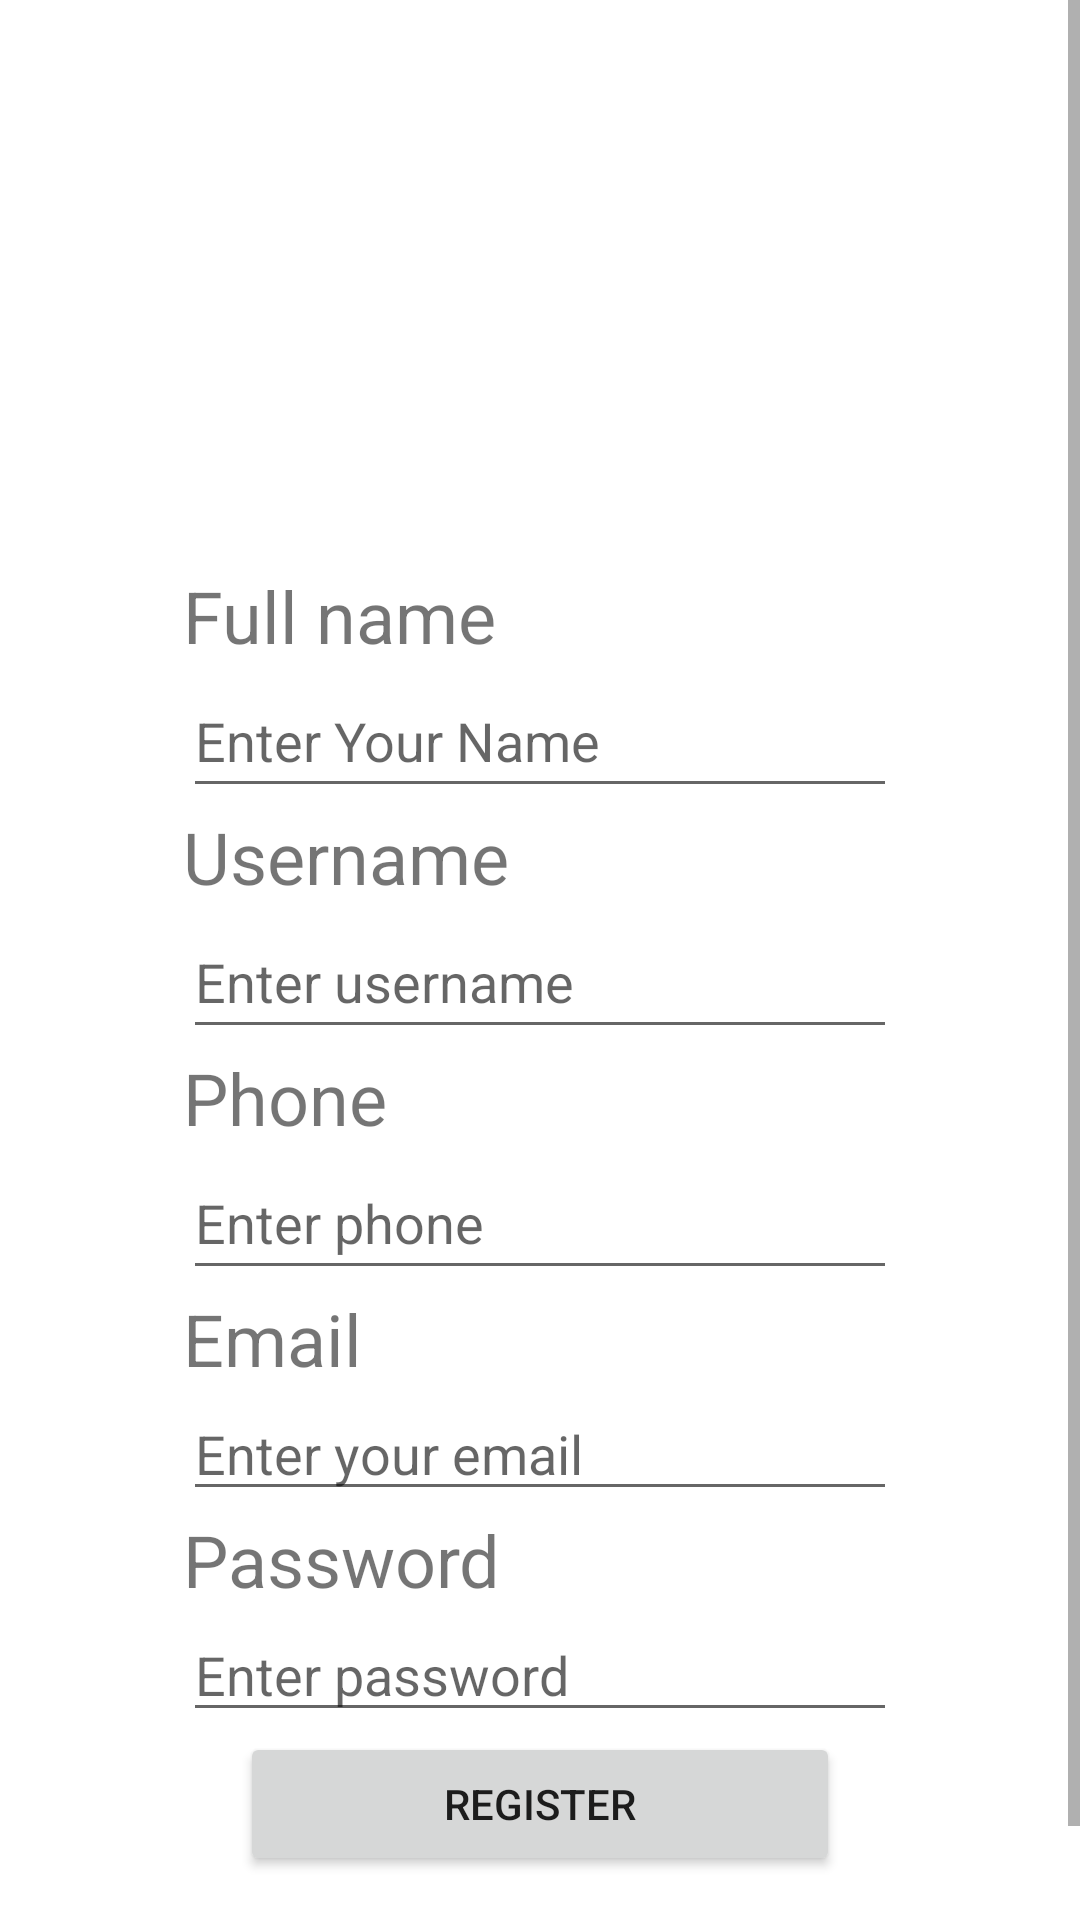

Here is an Android app screen rendered from its layout file. Give the layout XML and the strings, colors and styles it references.
<!-- AndroidManifest.xml: application theme Theme.CampusStage2 -->
<!-- res/layout/activity_register.xml -->
<?xml version="1.0" encoding="utf-8"?>
<androidx.constraintlayout.widget.ConstraintLayout
    xmlns:android="http://schemas.android.com/apk/res/android"
    xmlns:app="http://schemas.android.com/apk/res-auto"
    xmlns:tools="http://schemas.android.com/tools"
    android:id="@+id/main"
    android:layout_width="match_parent"
    android:layout_height="match_parent"
    android:fitsSystemWindows="true"
    tools:context=".RegisterActivity">

    <ScrollView
        android:layout_width="match_parent"
        android:layout_height="match_parent"
        android:fillViewport="true">

        <LinearLayout
            android:layout_width="match_parent"
            android:layout_height="wrap_content"
            android:orientation="vertical"
            android:padding="16dp"
            android:fitsSystemWindows="true"
            app:layout_constraintBottom_toBottomOf="parent"
            app:layout_constraintEnd_toEndOf="parent"
            app:layout_constraintStart_toStartOf="parent"
            app:layout_constraintTop_toTopOf="parent">

            

            <ImageView
                android:id="@+id/imageView3"
                android:layout_width="339dp"
                android:layout_height="118dp"
                android:layout_gravity="center"
                android:layout_marginTop="10dp"
                android:layout_marginBottom="45dp"
                app:srcCompat="@drawable/icon_money" />

            <TextView
                android:id="@+id/textView10"
                android:layout_width="match_parent"
                android:layout_height="wrap_content"
                android:layout_marginStart="45dp"
                android:layout_marginEnd="45dp"
                android:text="Full name"
                android:textSize="24sp" />

            <EditText
                android:id="@+id/register_name_input"
                android:layout_width="match_parent"
                android:layout_height="48dp"
                android:layout_marginStart="45dp"
                android:layout_marginEnd="45dp"
                android:ems="10"
                android:hint="Enter Your Name"
                android:inputType="text" />

            <TextView
                android:id="@+id/textView6"
                android:layout_width="match_parent"
                android:layout_height="wrap_content"
                android:layout_marginStart="45dp"
                android:layout_marginEnd="45dp"
                android:text="Username"
                android:textSize="24sp" />

            <EditText
                android:id="@+id/register_username_input"
                android:layout_width="match_parent"
                android:layout_height="48dp"
                android:layout_marginStart="45dp"
                android:layout_marginEnd="45dp"
                android:ems="10"
                android:hint="Enter username"
                android:inputType="text" />

            <TextView
                android:id="@+id/textView8"
                android:layout_width="match_parent"
                android:layout_height="wrap_content"
                android:layout_marginStart="45dp"
                android:layout_marginEnd="45dp"
                android:text="Phone"
                android:textSize="24sp" />

            <EditText
                android:id="@+id/register_phone_input"
                android:layout_width="match_parent"
                android:layout_height="48dp"
                android:layout_marginStart="45dp"
                android:layout_marginEnd="45dp"
                android:ems="10"
                android:hint="Enter phone"
                android:inputType="phone" />

            <TextView
                android:id="@+id/textView11"
                android:layout_width="match_parent"
                android:layout_height="wrap_content"
                android:layout_marginStart="45dp"
                android:layout_marginEnd="45dp"
                android:text="Email"
                android:textSize="24sp" />

            <EditText
                android:id="@+id/register_email_input"
                android:layout_width="match_parent"
                android:layout_height="wrap_content"
                android:layout_marginStart="45dp"
                android:layout_marginEnd="45dp"
                android:ems="10"
                android:hint="Enter your email"
                android:inputType="textEmailAddress" />

            <TextView
                android:id="@+id/textView7"
                android:layout_width="match_parent"
                android:layout_height="wrap_content"
                android:layout_marginStart="45dp"
                android:layout_marginEnd="45dp"
                android:text="Password"
                android:textSize="24sp" />

            <EditText
                android:id="@+id/register_password_input"
                android:layout_width="match_parent"
                android:layout_height="wrap_content"
                android:layout_marginStart="45dp"
                android:layout_marginEnd="45dp"
                android:ems="10"
                android:hint="Enter password"
                android:inputType="textPassword" />

            <Button
                android:id="@+id/register_button"
                android:layout_width="200dp"
                android:layout_height="48dp"
                android:layout_gravity="center"
                android:text="Register" />

            <TextView
                android:id="@+id/back_to_login"
                android:layout_width="wrap_content"
                android:layout_height="wrap_content"
                android:layout_gravity="center"
                android:layout_marginTop="10dp"
                android:gravity="center"
                android:text="Back to Login"
                android:textColor="#3F51B5"
                android:textSize="16sp"
                android:textStyle="bold" />
        </LinearLayout>
    </ScrollView>
</androidx.constraintlayout.widget.ConstraintLayout>
<!-- resources referenced by this layout -->
<resources>
  <style name="Theme.CampusStage2" parent="Theme.MaterialComponents.DayNight.DarkActionBar">
          
          <item name="colorPrimary">@color/purple_500</item>
          <item name="colorPrimaryVariant">@color/purple_700</item>
          <item name="colorOnPrimary">@color/white</item>
          
          <item name="colorSecondary">@color/teal_200</item>
          <item name="colorSecondaryVariant">@color/teal_700</item>
          <item name="colorOnSecondary">@color/black</item>
          
          <item name="android:statusBarColor">?attr/colorPrimaryVariant</item>
          
          <item name="windowNoTitle">true</item>
      </style>
  <!-- not gathered from this repository: default colours our renderer supplied (Android Studio template values) -->
  <color name="purple_500">#FF6200EE</color>
  <color name="purple_700">#FF3700B3</color>
  <color name="teal_200">#FF03DAC5</color>
  <color name="teal_700">#FF018786</color>
  <color name="black">#FF000000</color>
  <color name="white">#FFFFFFFF</color>
</resources>
